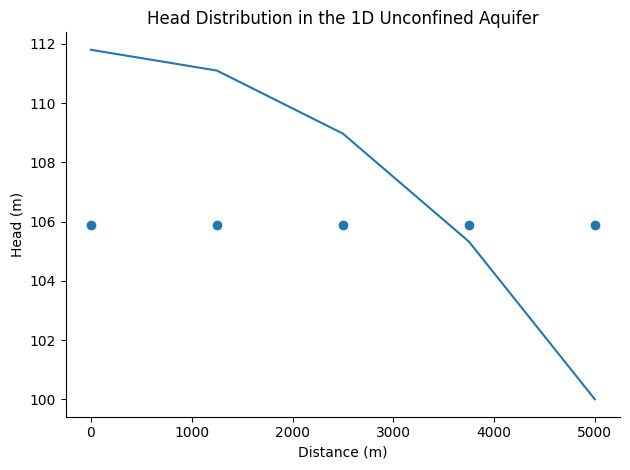

Here is the Python script that generated this plot:
import numpy as np
import matplotlib.pyplot as plt

# Given parameters
L = 5000              # Length of domain (meters)
delx = 1250          # Distance between nodes (meters)
K = 5                 # Hydraulic conductivity (m/d)
Q = 0.0005            # Discharge (m/d)

# Number of nodes
n_nodes = int(L / delx) + 1

# Initialize the head squared vector (h^2)
z = np.zeros(n_nodes)

# Construct the coefficient matrix (tridiagonal system)
A = np.zeros((n_nodes, n_nodes))

# Fill the matrix A with finite difference coefficients
for i in range(1, n_nodes - 1):  # Start from node 1 to n-2 for interior nodes
    A[i, i-1] = 1  # Coefficient for z[i-1]
    A[i, i] = -2   # Coefficient for z[i]
    A[i, i+1] = 1  # Coefficient for z[i+1]

# Boundary conditions for the first and last rows
A[0,0] = -2
A[0,1]=2
A[-1,-1] = 1

# Right-hand side vector for the second derivative of z (using -2 * Q / K)
b = np.zeros(n_nodes)

# Set the right-hand side vector for the interior points (using -2 * Q / K)
for i in range(1, n_nodes - 1):
    b[i] = -(2 * Q *delx**2) / K

# Boundary conditions for the first and last points (assuming h^2 boundary conditions)
b[0] = -(2 * Q *delx**2) / K  
b[-1] = 100 ** 2   # Boundary condition at x=L, h^2 = 100^2 

# Solve the linear system for h^2 (z)
z = np.linalg.solve(A, b)

# To get head h, take the square root of z
h = np.sqrt(z)

# Plot the results
x = np.linspace(0, L, n_nodes)

plt.figure()
plt.rcParams['font.family']='Arial'
plt.plot(x, h)
plt.xlabel('Distance (m)')
plt.ylabel('Head (m)')
plt.title('Head Distribution in the 1D Unconfined Aquifer')
ax = plt.gca()
ax.spines['top'].set_visible(False)
ax.spines['right'].set_visible(False)

# Mark the average head values
plt.scatter(x,[(h[0]+h[-1])*0.5]*len(x))

plt.tight_layout()


ans=A